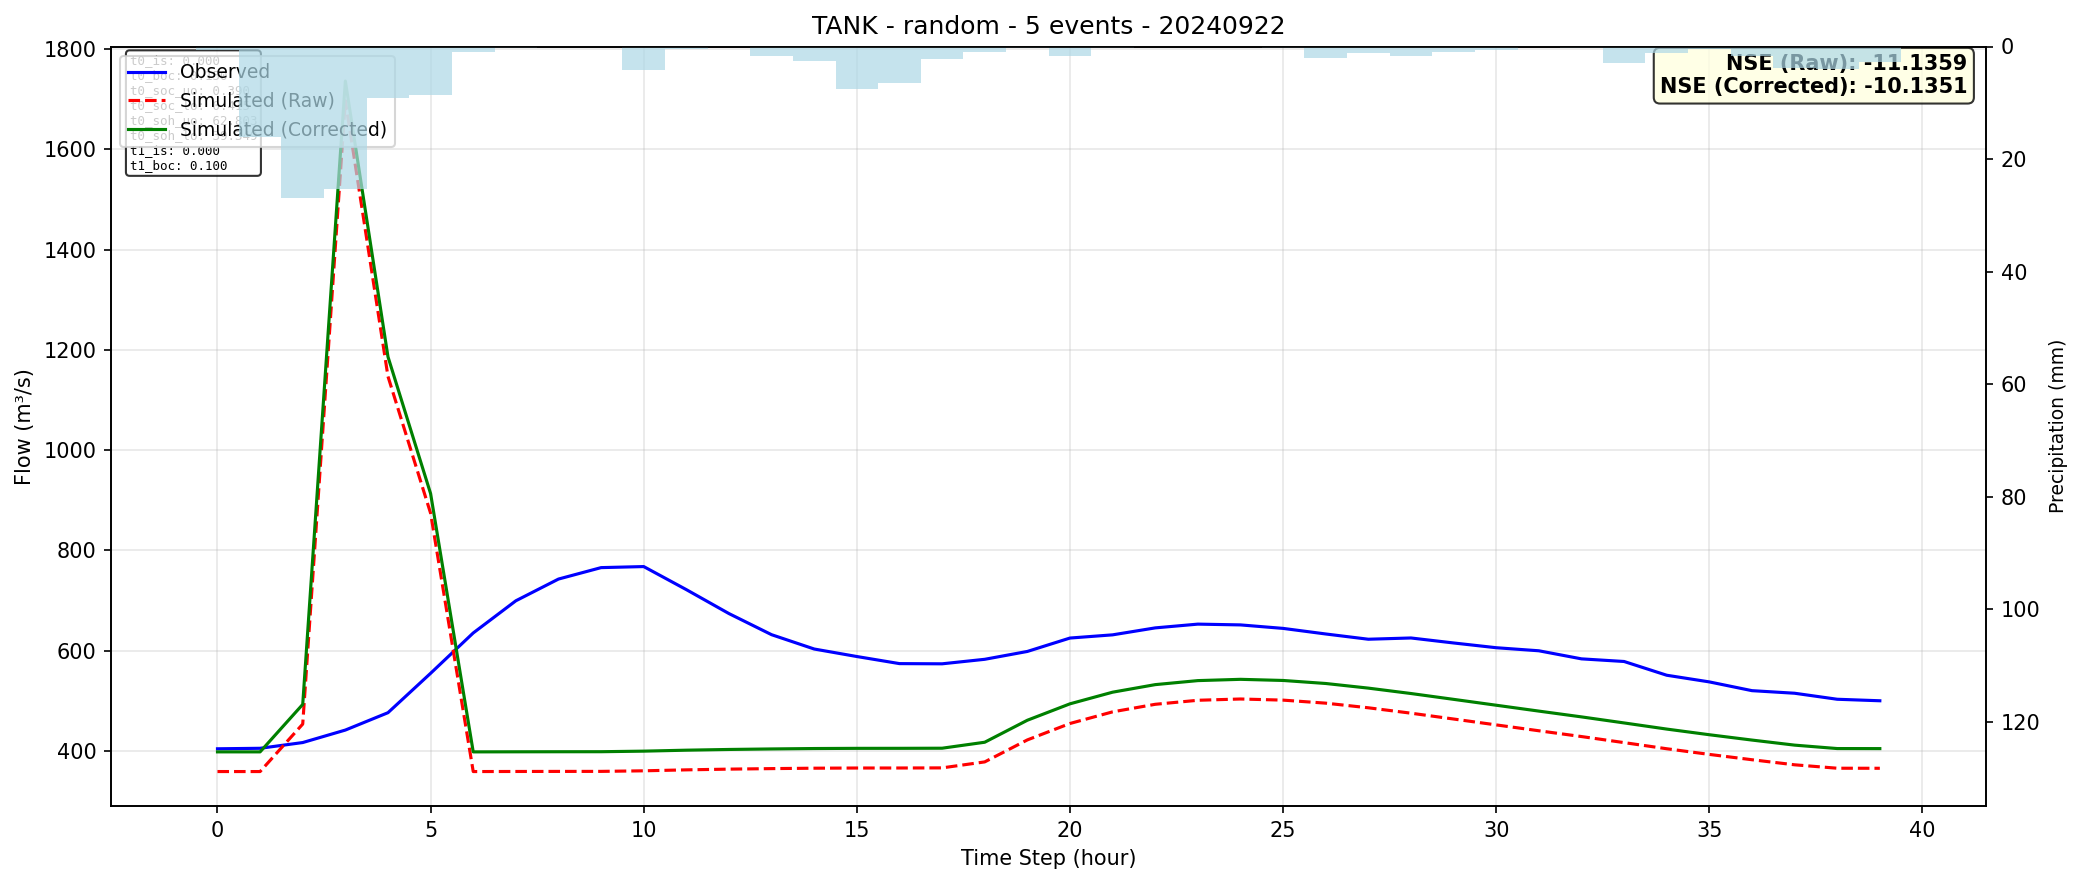

Values plotted in this chart, from the file beside it:
time, observed, simulated_raw, simulated_corrected
0, 404.1, 358.7, 397.9
1, 405.1, 358.7, 397.9
2, 416.6, 453.4, 492.7
3, 441.4, 1697, 1736
4, 476.1, 1147, 1186
5, 554.7, 874, 913.2
6, 635.1, 358.7, 397.9
7, 699.3, 358.9, 398.1
8, 742.7, 359, 398.2
9, 765.5, 359, 398.3
10, 767.6, 360.2, 399.4
11, 721.6, 362.1, 401.3
12, 673.8, 363.5, 402.8
13, 631.7, 364.6, 403.8
14, 603.1, 365.4, 404.6
15, 588.2, 365.7, 405
16, 574, 365.8, 405
17, 573.6, 366, 405.2
18, 582.6, 377.9, 417.2
19, 598.3, 421.8, 461
20, 625, 454.6, 493.8
21, 631.4, 477.8, 517
22, 645.3, 492.8, 532.1
23, 652.8, 500.9, 540.1
24, 651.2, 503.4, 542.7
25, 644.3, 501.2, 540.4
26, 633.1, 495.1, 534.4
27, 622.6, 485.9, 525.1
28, 625.1, 475.1, 514.4
29, 615.2, 463.5, 502.7
30, 605.7, 451.8, 491
31, 599.6, 440, 479.3
32, 583.5, 428.5, 467.7
33, 578.2, 416.4, 455.7
34, 550.8, 404.2, 443.4
35, 537.5, 392.9, 432.1
36, 520.1, 382.3, 421.5
37, 514.9, 372.2, 411.4
38, 502.9, 365.3, 404.6
39, 499.9, 365.2, 404.5
